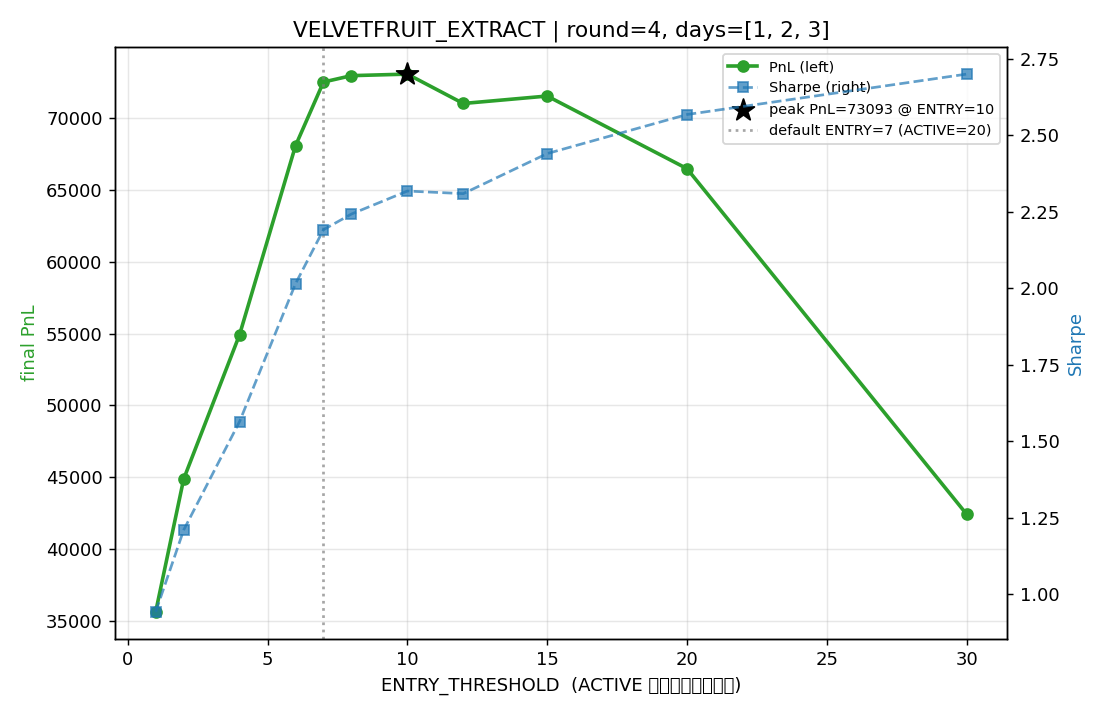

Data behind this chart, as committed beside it:
product, entry, active, final_pnl, sharpe
VELVETFRUIT_EXTRACT, 4, 11.43, 54937, 1.565
VELVETFRUIT_EXTRACT, 2, 5.714, 44869, 1.21
VELVETFRUIT_EXTRACT, 6, 17.14, 68102, 2.015
VELVETFRUIT_EXTRACT, 1, 2.857, 35622, 0.9429
VELVETFRUIT_EXTRACT, 7, 20.0, 72541, 2.192
VELVETFRUIT_EXTRACT, 8, 22.86, 72986, 2.243
VELVETFRUIT_EXTRACT, 12, 34.29, 71046, 2.31
VELVETFRUIT_EXTRACT, 10, 28.57, 73093, 2.318
VELVETFRUIT_EXTRACT, 15, 42.86, 71565, 2.441
VELVETFRUIT_EXTRACT, 30, 85.71, 42417, 2.701
VELVETFRUIT_EXTRACT, 20, 57.14, 66505, 2.569
